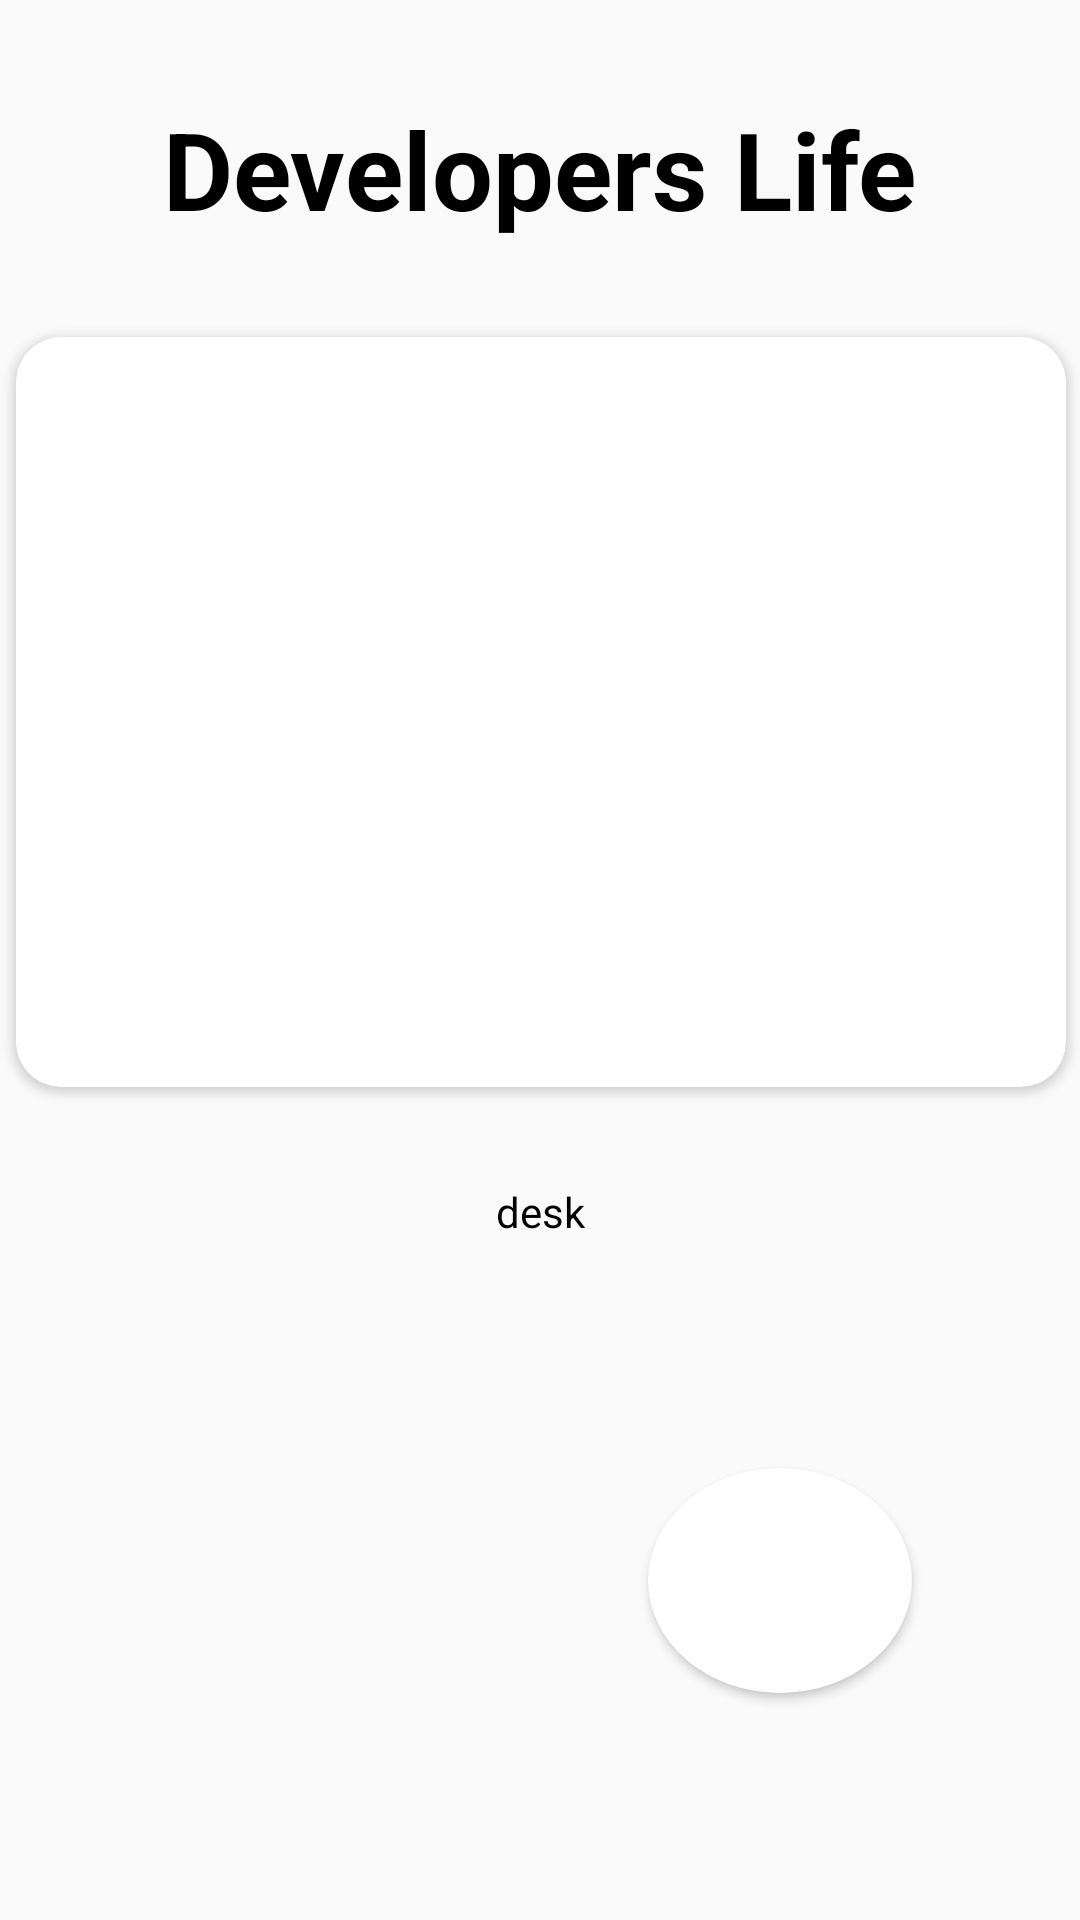

Android layout source for this screen:
<!-- AndroidManifest.xml: application theme Theme.KolosovTinkoffTest -->
<!-- res/layout/activity_main.xml -->
<?xml version="1.0" encoding="utf-8"?>
<androidx.constraintlayout.widget.ConstraintLayout xmlns:android="http://schemas.android.com/apk/res/android"
    xmlns:app="http://schemas.android.com/apk/res-auto"
    xmlns:tools="http://schemas.android.com/tools"
    android:layout_width="match_parent"
    android:layout_height="match_parent"
    tools:context=".MainActivity">

    <androidx.constraintlayout.widget.Guideline
        android:id="@+id/guideline_vertical"
        android:layout_width="0dp"
        android:layout_height="0dp"
        android:orientation="vertical"
        app:layout_constraintGuide_begin="24dp" />

    <androidx.constraintlayout.widget.Guideline
        android:id="@+id/guideline_vertical_end"
        android:layout_width="0dp"
        android:layout_height="0dp"
        android:orientation="vertical"
        app:layout_constraintGuide_end="24dp" />

    <androidx.constraintlayout.widget.Guideline
        android:id="@+id/guideline_horizontal"
        android:layout_width="0dp"
        android:layout_height="0dp"
        android:orientation="horizontal"
        app:layout_constraintGuide_begin="32dp" />

    <TextView
        android:id="@+id/app_name"
        android:layout_width="wrap_content"
        android:layout_height="wrap_content"
        android:text="@string/app_name"
        android:textColor="#000000"
        android:textSize="36sp"
        android:textStyle="bold"
        app:layout_constraintEnd_toStartOf="@+id/guideline_vertical_end"
        app:layout_constraintStart_toStartOf="@+id/guideline_vertical"
        app:layout_constraintTop_toTopOf="@+id/guideline_horizontal" />


   <androidx.cardview.widget.CardView
       android:id="@+id/imageViewCard"
       android:layout_width="350dp"
       android:layout_height="250dp"
       app:layout_constraintEnd_toStartOf="@+id/guideline_vertical_end"
       app:layout_constraintHorizontal_bias="0.492"
       app:layout_constraintStart_toStartOf="@+id/guideline_vertical"
       app:layout_constraintTop_toBottomOf="@+id/app_name"
       android:layout_marginTop="32dp"
       app:cardCornerRadius="15dp"
       >

       <ImageView
           android:id="@+id/imageView"
           android:layout_width="match_parent"
           android:layout_height="match_parent"

           android:scaleType="fitXY"

           tools:srcCompat="@tools:sample/avatars" />




   </androidx.cardview.widget.CardView>

    <TextView
        android:id="@+id/textView"
        android:layout_width="wrap_content"
        android:layout_height="wrap_content"

        android:layout_marginStart="16dp"
        android:layout_marginTop="32dp"
        android:layout_marginEnd="16dp"

        android:background="@drawable/custom_image_view"

        android:gravity="center"
        android:text="desk"
        android:textColor="#000000"
        app:layout_constraintEnd_toStartOf="@+id/guideline_vertical_end"
        app:layout_constraintStart_toStartOf="@+id/guideline_vertical"
        app:layout_constraintTop_toBottomOf="@+id/imageViewCard" />

    <Button
        android:id="@+id/button"
        android:layout_width="wrap_content"
        android:layout_height="wrap_content"

        android:layout_marginEnd="32dp"

        android:background="@drawable/custom_button"
        app:layout_constraintBottom_toBottomOf="parent"
        app:layout_constraintEnd_toStartOf="@+id/guideline_vertical_end"
        app:layout_constraintTop_toBottomOf="@+id/textView" />


</androidx.constraintlayout.widget.ConstraintLayout>
<!-- resources referenced by this layout -->
<resources>
  <!-- drawable custom_button (drawable) -->
  <?xml version="1.0" encoding="utf-8"?>
  <layer-list xmlns:android="http://schemas.android.com/apk/res/android">
  
  
  <item>
      <shape android:shape="oval">
          <size android:width="75dp" android:height="75dp"/>
  
          <solid android:color="@color/white"/>
  
      </shape>
  
  
  </item>
  
  
  
  
  
  
  </layer-list>
  <!-- drawable custom_image_view (drawable) -->
  <?xml version="1.0" encoding="utf-8"?>
  <shape xmlns:android="http://schemas.android.com/apk/res/android"  android:shape="rectangle">
  
      <corners android:radius="15dp" />
  
  </shape>
  <string name="app_name">Developers Life</string>
  <style name="Theme.KolosovTinkoffTest" parent="Theme.AppCompat.DayNight.NoActionBar">
  
      </style>
  <color name="white">#FFFFFFFF</color>
</resources>
